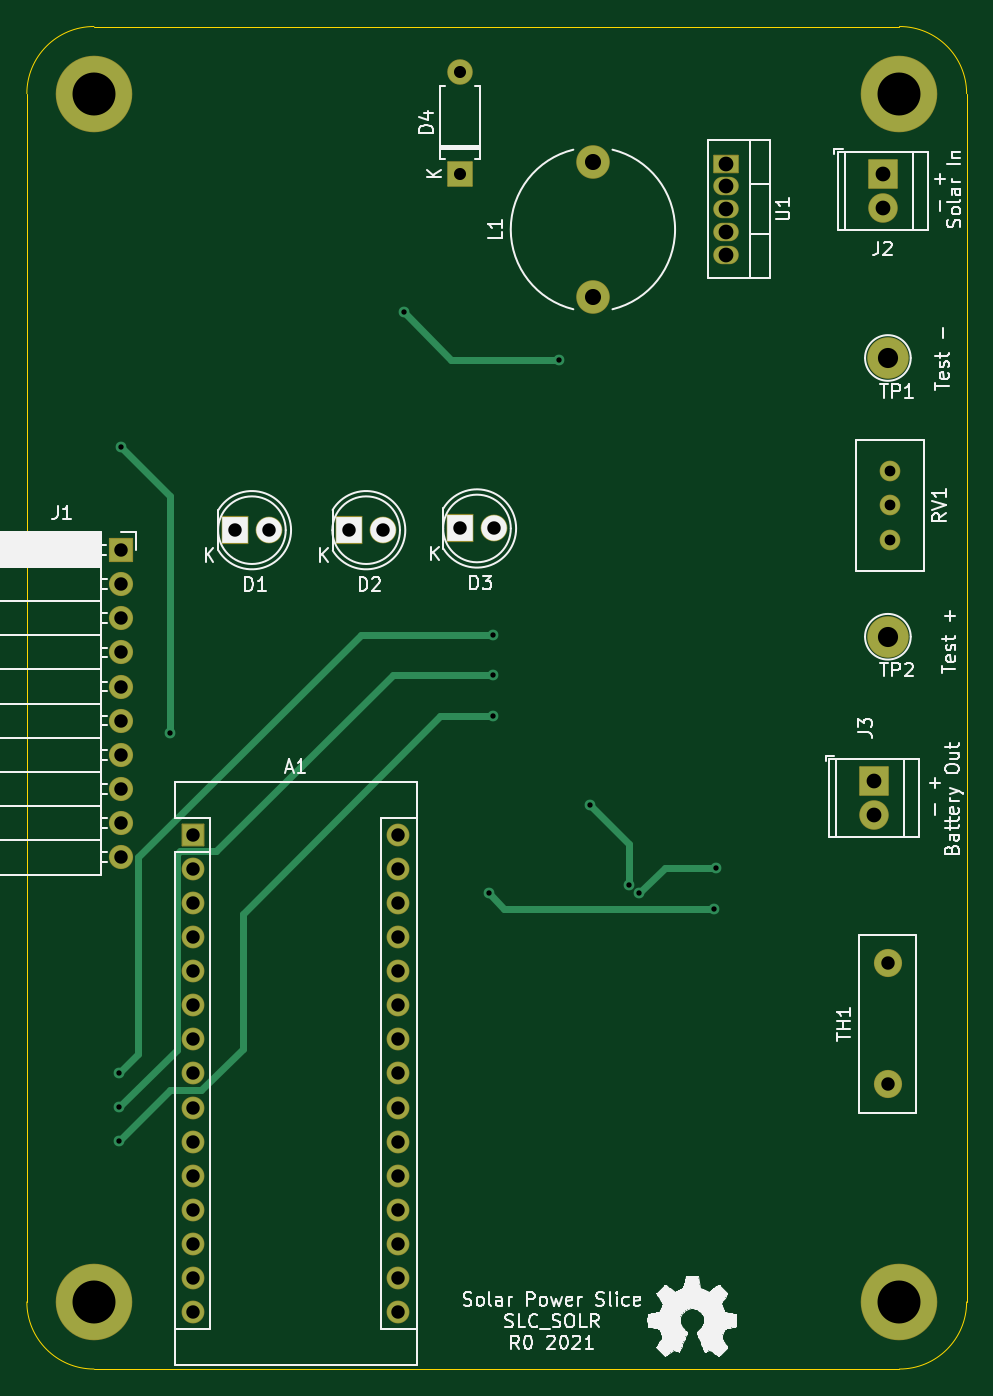
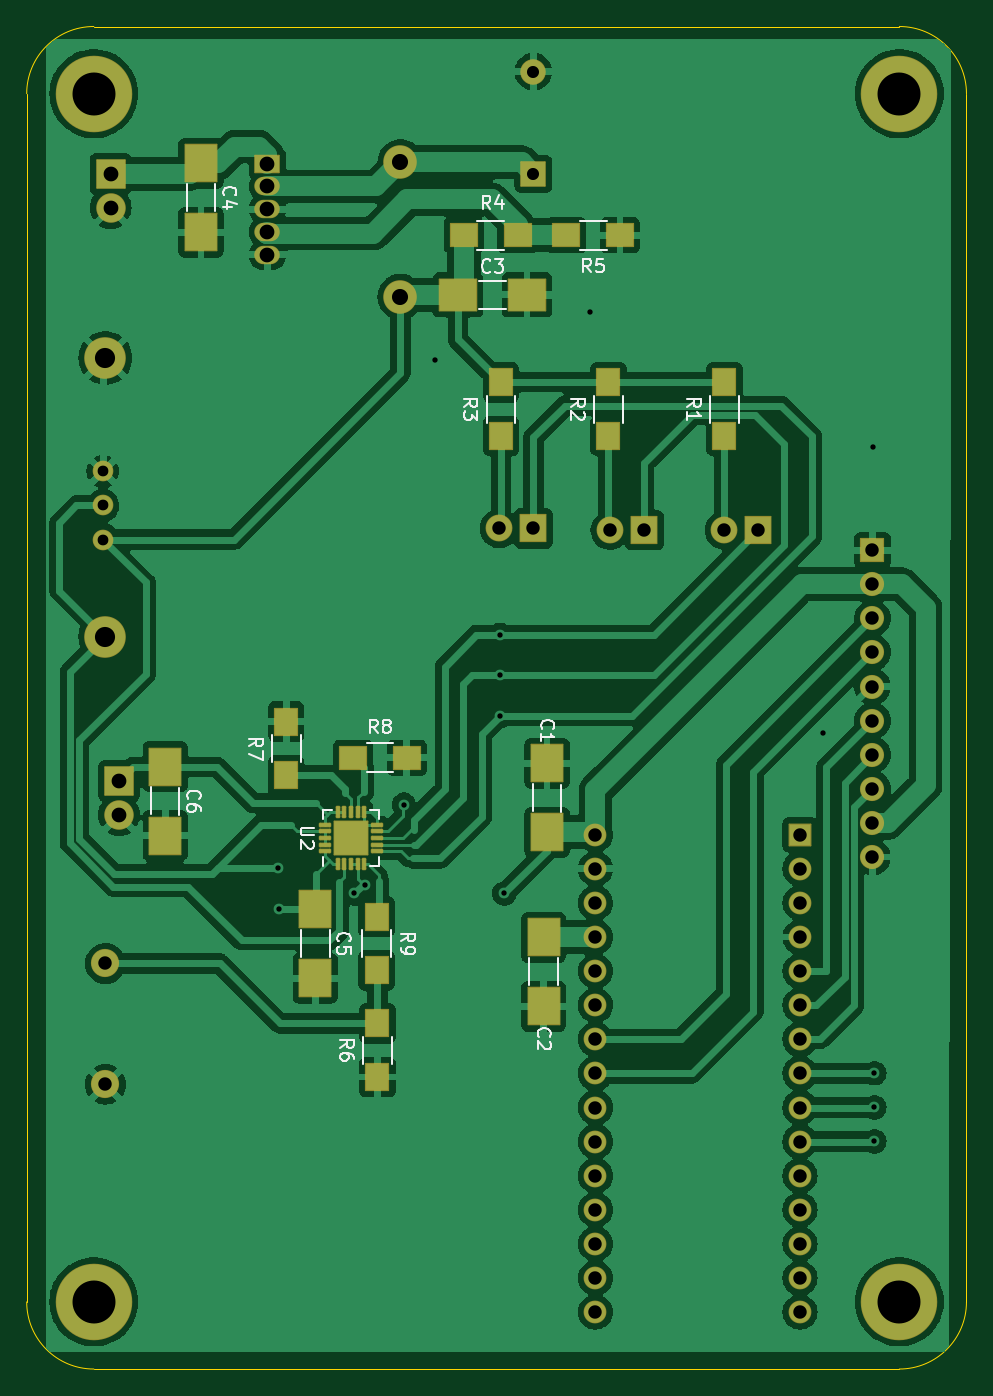
Circuit board: 9 layer files. Board 70.0 x 100.0 mm.
- bottom_copper: BREAD_Slice-B_Cu.gbr (155968 bytes)
- bottom_mask: BREAD_Slice-B_Mask.gbr (6777 bytes)
- bottom_silk: BREAD_Slice-B_Silkscreen.gbr (22620 bytes)
- outline: BREAD_Slice-Edge_Cuts.gbr (994 bytes)
- top_copper: BREAD_Slice-F_Cu.gbr (7695 bytes)
- top_mask: BREAD_Slice-F_Mask.gbr (4089 bytes)
- top_silk: BREAD_Slice-F_Silkscreen.gbr (65052 bytes)
- drill: BREAD_Slice-NPTH.drl (265 bytes)
- drill: BREAD_Slice-PTH.drl (2120 bytes)

=== bottom_copper: BREAD_Slice-B_Cu.gbr (155968 bytes, source omitted) ===
=== bottom_mask: BREAD_Slice-B_Mask.gbr (6777 bytes, source omitted) ===
=== bottom_silk: BREAD_Slice-B_Silkscreen.gbr (22620 bytes, source omitted) ===
=== outline: BREAD_Slice-Edge_Cuts.gbr ===
%TF.GenerationSoftware,KiCad,Pcbnew,8.0.1*%
%TF.CreationDate,2024-04-21T18:12:41-04:00*%
%TF.ProjectId,BREAD_Slice,42524541-445f-4536-9c69-63652e6b6963,rev?*%
%TF.SameCoordinates,Original*%
%TF.FileFunction,Profile,NP*%
%FSLAX46Y46*%
G04 Gerber Fmt 4.6, Leading zero omitted, Abs format (unit mm)*
G04 Created by KiCad (PCBNEW 8.0.1) date 2024-04-21 18:12:41*
%MOMM*%
%LPD*%
G01*
G04 APERTURE LIST*
%TA.AperFunction,Profile*%
%ADD10C,0.050000*%
%TD*%
G04 APERTURE END LIST*
D10*
X192600000Y-44800000D02*
X192600000Y-134800000D01*
X187600000Y-39800000D02*
G75*
G02*
X192600000Y-44800000I0J-5000000D01*
G01*
X122600000Y-44800000D02*
G75*
G02*
X127600000Y-39800000I5000000J0D01*
G01*
X192600000Y-134800000D02*
G75*
G02*
X187600000Y-139800000I-5000000J0D01*
G01*
X122600000Y-134800000D02*
X122600000Y-44800000D01*
X127600000Y-139800000D02*
X187600000Y-139800000D01*
X127600000Y-139800000D02*
G75*
G02*
X122600000Y-134800000I0J5000000D01*
G01*
X127600000Y-39800000D02*
X187600000Y-39800000D01*
M02*

=== top_copper: BREAD_Slice-F_Cu.gbr (7695 bytes, source omitted) ===
=== top_mask: BREAD_Slice-F_Mask.gbr ===
%TF.GenerationSoftware,KiCad,Pcbnew,8.0.1*%
%TF.CreationDate,2024-04-21T18:12:41-04:00*%
%TF.ProjectId,BREAD_Slice,42524541-445f-4536-9c69-63652e6b6963,rev?*%
%TF.SameCoordinates,Original*%
%TF.FileFunction,Soldermask,Top*%
%TF.FilePolarity,Negative*%
%FSLAX46Y46*%
G04 Gerber Fmt 4.6, Leading zero omitted, Abs format (unit mm)*
G04 Created by KiCad (PCBNEW 8.0.1) date 2024-04-21 18:12:41*
%MOMM*%
%LPD*%
G01*
G04 APERTURE LIST*
G04 Aperture macros list*
%AMRoundRect*
0 Rectangle with rounded corners*
0 $1 Rounding radius*
0 $2 $3 $4 $5 $6 $7 $8 $9 X,Y pos of 4 corners*
0 Add a 4 corners polygon primitive as box body*
4,1,4,$2,$3,$4,$5,$6,$7,$8,$9,$2,$3,0*
0 Add four circle primitives for the rounded corners*
1,1,$1+$1,$2,$3*
1,1,$1+$1,$4,$5*
1,1,$1+$1,$6,$7*
1,1,$1+$1,$8,$9*
0 Add four rect primitives between the rounded corners*
20,1,$1+$1,$2,$3,$4,$5,0*
20,1,$1+$1,$4,$5,$6,$7,0*
20,1,$1+$1,$6,$7,$8,$9,0*
20,1,$1+$1,$8,$9,$2,$3,0*%
G04 Aperture macros list end*
%ADD10C,5.700000*%
%ADD11RoundRect,0.050000X-0.800000X-0.800000X0.800000X-0.800000X0.800000X0.800000X-0.800000X0.800000X0*%
%ADD12O,1.700000X1.700000*%
%ADD13RoundRect,0.050000X-0.850000X-0.850000X0.850000X-0.850000X0.850000X0.850000X-0.850000X0.850000X0*%
%ADD14O,1.800000X1.800000*%
%ADD15RoundRect,0.050000X0.950000X-1.000000X0.950000X1.000000X-0.950000X1.000000X-0.950000X-1.000000X0*%
%ADD16C,2.000000*%
%ADD17RoundRect,0.050000X0.900000X-0.900000X0.900000X0.900000X-0.900000X0.900000X-0.900000X-0.900000X0*%
%ADD18O,1.900000X1.900000*%
%ADD19RoundRect,0.050000X-1.050000X1.050000X-1.050000X-1.050000X1.050000X-1.050000X1.050000X1.050000X0*%
%ADD20C,2.200000*%
%ADD21C,2.500000*%
%ADD22C,1.540000*%
%ADD23C,2.100000*%
%ADD24C,3.100000*%
%ADD25RoundRect,0.050000X-0.900000X0.637500X-0.900000X-0.637500X0.900000X-0.637500X0.900000X0.637500X0*%
%ADD26O,1.900000X1.375000*%
G04 APERTURE END LIST*
D10*
%TO.C,H1*%
X127600000Y-44800000D03*
%TD*%
%TO.C,H2*%
X187600000Y-44800000D03*
%TD*%
%TO.C,H3*%
X127600000Y-134800000D03*
%TD*%
%TO.C,H4*%
X187600000Y-134800000D03*
%TD*%
D11*
%TO.C,A1*%
X135000000Y-100000000D03*
D12*
X135000000Y-102540000D03*
X135000000Y-105080000D03*
X135000000Y-107620000D03*
X135000000Y-110160000D03*
X135000000Y-112700000D03*
X135000000Y-115240000D03*
X135000000Y-117780000D03*
X135000000Y-120320000D03*
X135000000Y-122860000D03*
X135000000Y-125400000D03*
X135000000Y-127940000D03*
X135000000Y-130480000D03*
X135000000Y-133020000D03*
X135000000Y-135560000D03*
X150240000Y-135560000D03*
X150240000Y-133020000D03*
X150240000Y-130480000D03*
X150240000Y-127940000D03*
X150240000Y-125400000D03*
X150240000Y-122860000D03*
X150240000Y-120320000D03*
X150240000Y-117780000D03*
X150240000Y-115240000D03*
X150240000Y-112700000D03*
X150240000Y-110160000D03*
X150240000Y-107620000D03*
X150240000Y-105080000D03*
X150240000Y-102540000D03*
X150240000Y-100000000D03*
%TD*%
D13*
%TO.C,J1*%
X129600000Y-78800000D03*
D14*
X129600000Y-81340000D03*
X129600000Y-83880000D03*
X129600000Y-86420000D03*
X129600000Y-88960000D03*
X129600000Y-91500000D03*
X129600000Y-94040000D03*
X129600000Y-96580000D03*
X129600000Y-99120000D03*
X129600000Y-101660000D03*
%TD*%
D15*
%TO.C,D1*%
X138094000Y-77316000D03*
D16*
X140634000Y-77316000D03*
%TD*%
D15*
%TO.C,D2*%
X146603000Y-77316000D03*
D16*
X149143000Y-77316000D03*
%TD*%
D15*
%TO.C,D3*%
X154858000Y-77189000D03*
D16*
X157398000Y-77189000D03*
%TD*%
D17*
%TO.C,D4*%
X154858000Y-50773000D03*
D18*
X154858000Y-43153000D03*
%TD*%
D19*
%TO.C,J2*%
X186354000Y-50773000D03*
D20*
X186354000Y-53313000D03*
%TD*%
D19*
%TO.C,J3*%
X185719000Y-95985000D03*
D20*
X185719000Y-98525000D03*
%TD*%
D21*
%TO.C,L1*%
X164764000Y-59917000D03*
X164764000Y-49917000D03*
%TD*%
D22*
%TO.C,RV1*%
X186925500Y-78014500D03*
X186925500Y-75474500D03*
X186925500Y-72934500D03*
%TD*%
D23*
%TO.C,TH1*%
X186735000Y-118591000D03*
X186735000Y-109591000D03*
%TD*%
D24*
%TO.C,TP2*%
X186735000Y-85253500D03*
%TD*%
%TO.C,TP1*%
X186735000Y-64489000D03*
%TD*%
D25*
%TO.C,U1*%
X174670000Y-50011000D03*
D26*
X174670000Y-51711000D03*
X174670000Y-53411000D03*
X174670000Y-55111000D03*
X174670000Y-56811000D03*
%TD*%
M02*

=== top_silk: BREAD_Slice-F_Silkscreen.gbr (65052 bytes, source omitted) ===
=== drill: BREAD_Slice-NPTH.drl ===
M48
; DRILL file {KiCad 8.0.1} date 2024-04-21T18:14:16-0400
; FORMAT={-:-/ absolute / inch / decimal}
; #@! TF.CreationDate,2024-04-21T18:14:16-04:00
; #@! TF.GenerationSoftware,Kicad,Pcbnew,8.0.1
; #@! TF.FileFunction,NonPlated,1,2,NPTH
FMAT,2
INCH
%
G90
G05
M30

=== drill: BREAD_Slice-PTH.drl ===
M48
; DRILL file {KiCad 8.0.1} date 2024-04-21T18:14:16-0400
; FORMAT={-:-/ absolute / inch / decimal}
; #@! TF.CreationDate,2024-04-21T18:14:16-04:00
; #@! TF.GenerationSoftware,Kicad,Pcbnew,8.0.1
; #@! TF.FileFunction,Plated,1,2,PTH
FMAT,2
INCH
; #@! TA.AperFunction,Plated,PTH,ViaDrill
T1C0.0157
; #@! TA.AperFunction,Plated,PTH,ComponentDrill
T2C0.0315
; #@! TA.AperFunction,Plated,PTH,ComponentDrill
T3C0.0354
; #@! TA.AperFunction,Plated,PTH,ComponentDrill
T4C0.0394
; #@! TA.AperFunction,Plated,PTH,ComponentDrill
T5C0.0394
; #@! TA.AperFunction,Plated,PTH,ComponentDrill
T6C0.0433
; #@! TA.AperFunction,Plated,PTH,ComponentDrill
T7C0.0472
; #@! TA.AperFunction,Plated,PTH,ComponentDrill
T8C0.0591
; #@! TA.AperFunction,Plated,PTH,ComponentDrill
T9C0.1260
%
G90
G05
T1
X5.0968Y-4.6364
X5.0968Y-4.7364
X5.0968Y-4.8364
X5.1018Y-2.7989
X5.2468Y-3.6389
X5.9318Y-2.4039
X6.1818Y-4.1089
X6.1943Y-3.3514
X6.1943Y-3.4689
X6.1943Y-3.5889
X6.3868Y-2.5439
X6.4768Y-3.8489
X6.5918Y-4.0839
X6.6218Y-4.1089
X6.8418Y-4.1539
X6.8468Y-4.0339
T2
X7.3593Y-2.8714
X7.3593Y-2.9714
X7.3593Y-3.0714
T3
X6.0968Y-1.6989
X6.0968Y-1.9989
T4
X5.1024Y-3.1024
X5.1024Y-3.2024
X5.1024Y-3.3024
X5.1024Y-3.4024
X5.1024Y-3.5024
X5.1024Y-3.6024
X5.1024Y-3.7024
X5.1024Y-3.8024
X5.1024Y-3.9024
X5.1024Y-4.0024
X5.315Y-3.937
X5.315Y-4.037
X5.315Y-4.137
X5.315Y-4.237
X5.315Y-4.337
X5.315Y-4.437
X5.315Y-4.537
X5.315Y-4.637
X5.315Y-4.737
X5.315Y-4.837
X5.315Y-4.937
X5.315Y-5.037
X5.315Y-5.137
X5.315Y-5.237
X5.315Y-5.337
X5.915Y-3.937
X5.915Y-4.037
X5.915Y-4.137
X5.915Y-4.237
X5.915Y-4.337
X5.915Y-4.437
X5.915Y-4.537
X5.915Y-4.637
X5.915Y-4.737
X5.915Y-4.837
X5.915Y-4.937
X5.915Y-5.037
X5.915Y-5.137
X5.915Y-5.237
X5.915Y-5.337
X7.3518Y-4.3146
X7.3518Y-4.6689
T5
X5.4368Y-3.0439
X5.5368Y-3.0439
X5.7718Y-3.0439
X5.8718Y-3.0439
X6.0968Y-3.0389
X6.1968Y-3.0389
T6
X6.8768Y-1.9689
X6.8768Y-2.0359
X6.8768Y-2.1028
X6.8768Y-2.1697
X6.8768Y-2.2367
X7.3118Y-3.7789
X7.3118Y-3.8789
X7.3368Y-1.9989
X7.3368Y-2.0989
T7
X6.4868Y-1.9652
X6.4868Y-2.3589
T8
X7.3518Y-2.5389
X7.3518Y-3.3564
T9
X5.0236Y-1.7638
X5.0236Y-5.3071
X7.3858Y-1.7638
X7.3858Y-5.3071
M30

